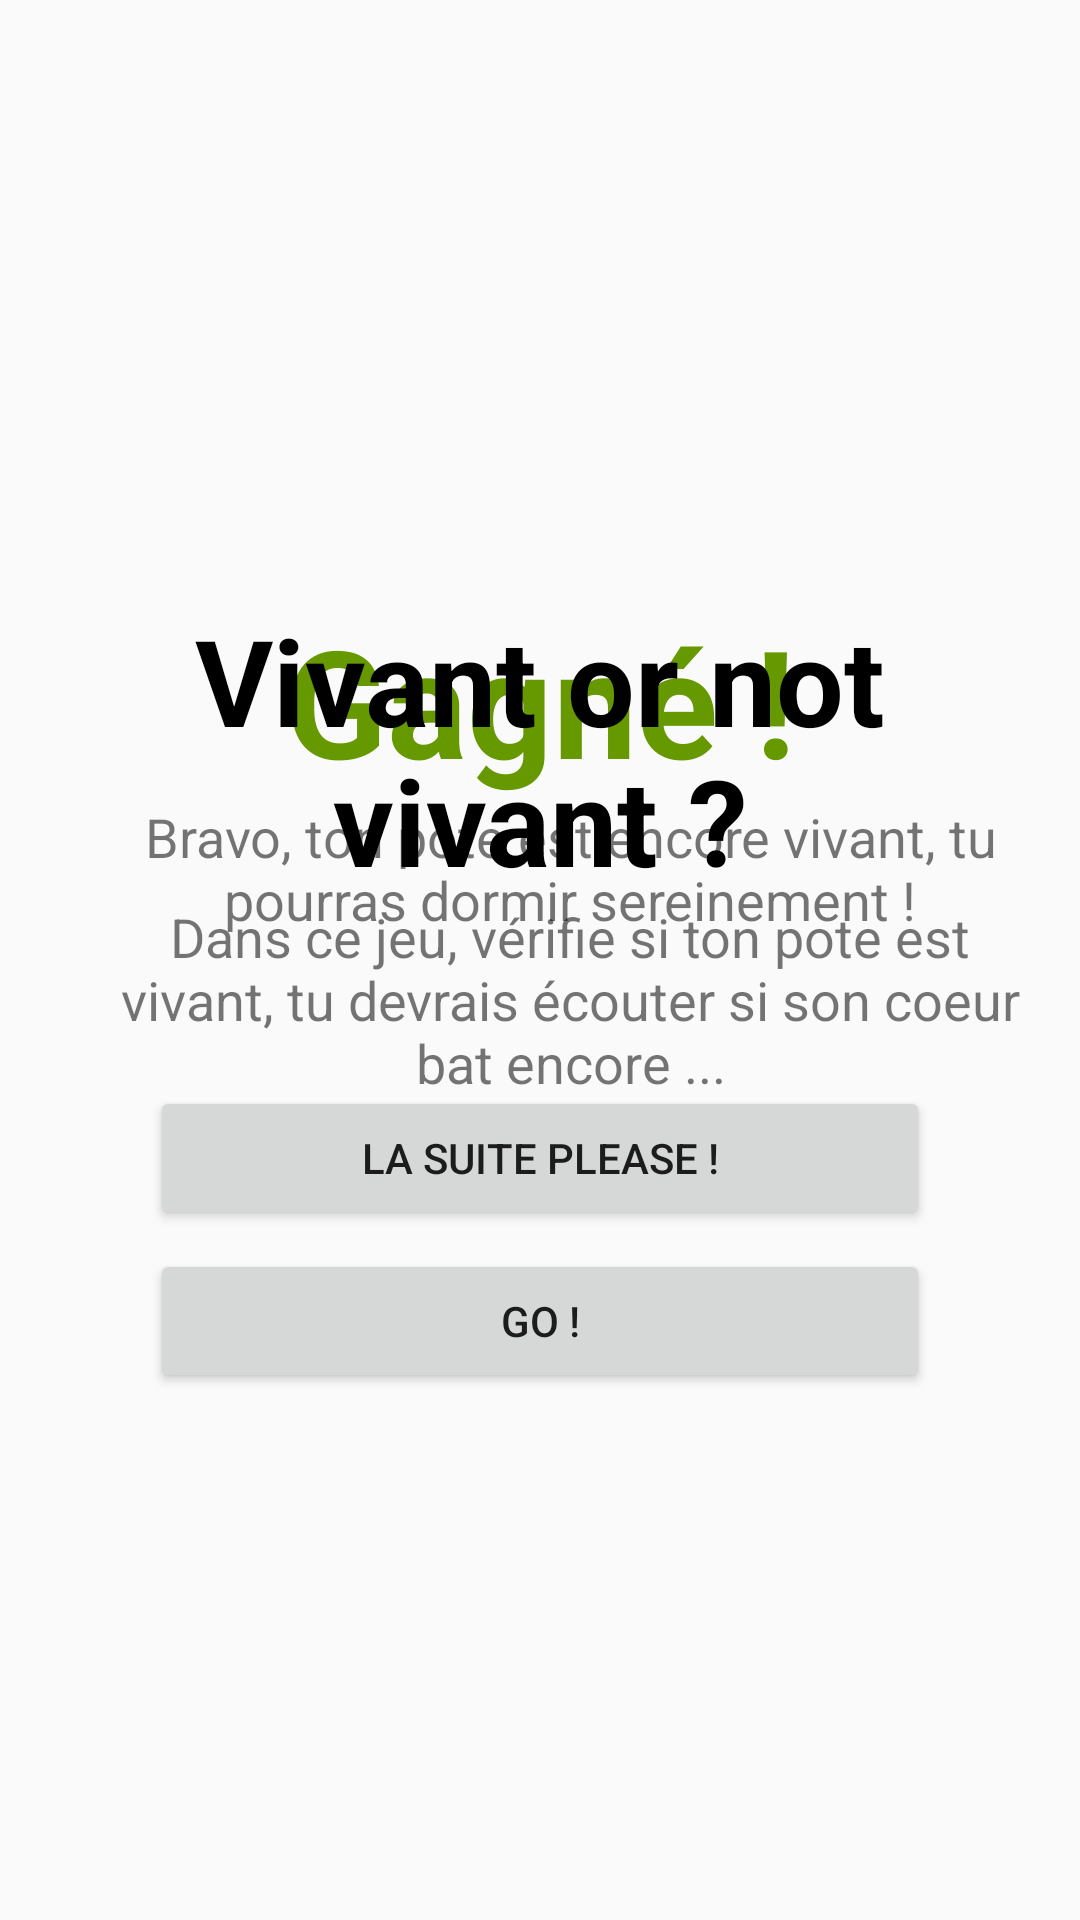

Layout XML and referenced resources for this Android screen:
<!-- AndroidManifest.xml: application theme Theme.AppCompat.Light.NoActionBar -->
<!-- res/layout/vivant_jeu.xml -->
<?xml version="1.0" encoding="utf-8"?>
<android.support.constraint.ConstraintLayout
    xmlns:android="http://schemas.android.com/apk/res/android"
    android:layout_width="match_parent"
    android:layout_height="match_parent">
    <FrameLayout
        android:layout_width="match_parent"
        android:layout_height="match_parent">

        <LinearLayout
            android:id="@+id/layoutGeneral"
            android:layout_width="match_parent"
            android:layout_height="match_parent"
            android:orientation="vertical"
            android:visibility="gone">


            <ProgressBar
                android:id="@+id/progressionJeu"
                style="@android:style/Widget.ProgressBar.Horizontal"
                android:layout_width="match_parent"
                android:layout_height="20sp"
                android:background="@android:color/transparent"
                android:indeterminate="false"
                android:max="100"
                android:maxHeight="20sp"
                android:minHeight="20sp"
                android:progress="100"
                android:progressBackgroundTint="@android:color/transparent"
                android:progressTint="@color/colorPrimaryDark" />

            <TextView
                android:id="@+id/timer"
                android:layout_width="match_parent"
                android:layout_height="56dp"
                android:text="@string/vivant_compteur_depart"
                android:textAlignment="center"
                android:textColor="@android:color/black"
                android:textSize="50sp" />
            <ImageView
                android:id="@+id/imageMecEndormie"
                android:layout_width="match_parent"
                android:contentDescription="@string/pote_image_mec_endormi"
                android:layout_height="wrap_content"
                android:src="@drawable/vivant_debut" />

        </LinearLayout>

        <ImageView
            android:id="@+id/imageConfettis"
            android:layout_width="match_parent"
            android:layout_height="wrap_content"
            android:alpha="0"
            android:contentDescription="@string/vivant_image_victoire"
            android:scaleType="centerCrop"
            android:src="@drawable/reveil_gagne_background" />

        <ImageView
            android:id="@+id/imageTriste"
            android:layout_width="match_parent"
            android:layout_height="wrap_content"
            android:alpha="0"
            android:contentDescription="@string/vivant_image_defaite"
            android:scaleType="centerCrop"
            android:src="@drawable/reveil_perdu_background" />

        <LinearLayout
            android:id="@+id/layoutFin"
            android:layout_width="match_parent"
            android:layout_height="match_parent"
            android:orientation="vertical">

            <TextView
                android:id="@+id/texteFin1"
                android:layout_width="match_parent"
                android:layout_height="wrap_content"
                android:layout_marginTop="200sp"
                android:text="@string/vivant_titre_victoire"
                android:textAlignment="center"
                android:textColor="@android:color/holo_green_dark"
                android:textSize="50sp"
                android:textStyle="bold" />

            <TextView
                android:id="@+id/texteFin2"
                android:layout_width="300sp"
                android:layout_height="wrap_content"
                android:layout_marginStart="40sp"
                android:backgroundTint="@android:color/background_light"
                android:text="@string/vivant_message_victoire"
                android:textAlignment="center"
                android:textSize="18sp" />

            <Button
                android:id="@+id/buttonSuivant"
                android:layout_width="match_parent"
                android:layout_height="wrap_content"
                android:layout_margin="50sp"
                android:onClick="boutonSuivant"
                android:text="@string/vivant_texte_suite" />
        </LinearLayout>

        <LinearLayout
            android:id="@+id/layoutRegles"
            android:layout_width="match_parent"
            android:layout_height="match_parent"
            android:orientation="vertical">

            <TextView
                android:id="@+id/texteRegle1"
                android:layout_width="match_parent"
                android:layout_height="wrap_content"
                android:layout_marginTop="200sp"
                android:text="@string/vivant_titre"
                android:textAlignment="center"
                android:textColor="@android:color/background_dark"
                android:textSize="40sp"
                android:textStyle="bold" />

            <TextView
                android:id="@+id/texteRegle2"
                android:layout_width="300sp"
                android:layout_height="wrap_content"
                android:layout_marginStart="40sp"
                android:backgroundTint="@android:color/background_light"
                android:text="@string/regle_vivant"
                android:textAlignment="center"
                android:textSize="18sp" />

            <Button
                android:id="@+id/buttonGo"
                android:layout_width="match_parent"
                android:layout_height="wrap_content"
                android:layout_margin="50sp"
                android:onClick="launchGame"
                android:text="@string/vivant_go" />
        </LinearLayout>

    </FrameLayout>
</android.support.constraint.ConstraintLayout>
<!-- resources referenced by this layout -->
<resources>
  <color name="colorPrimaryDark">#303f9f</color>
  <string name="pote_image_mec_endormi">Mec endormi</string>
  <string name="regle_vivant">Dans ce jeu, vérifie si ton pote est vivant, tu devrais écouter si son coeur bat encore ...</string>
  <string name="vivant_compteur_depart">10:0</string>
  <string name="vivant_go">Go !</string>
  <string name="vivant_image_defaite">Image défaite</string>
  <string name="vivant_image_victoire">Image victoire</string>
  <string name="vivant_message_victoire">Bravo, ton pote est encore vivant, tu pourras dormir sereinement !</string>
  <string name="vivant_texte_suite">La suite please !</string>
  <string name="vivant_titre">Vivant or not vivant ?</string>
  <string name="vivant_titre_victoire">Gagné !</string>
</resources>
